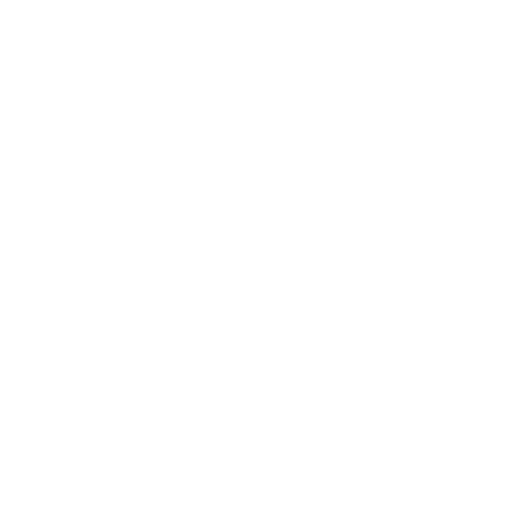
t = 0.00 s
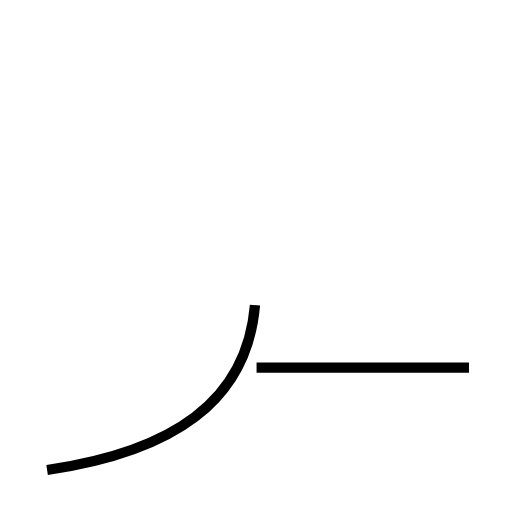
t = 1.47 s
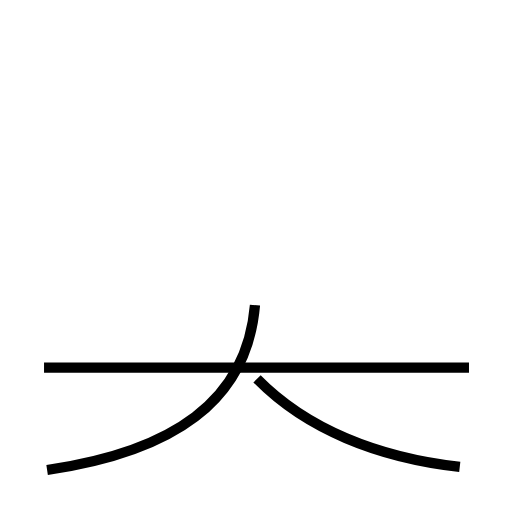
t = 2.75 s
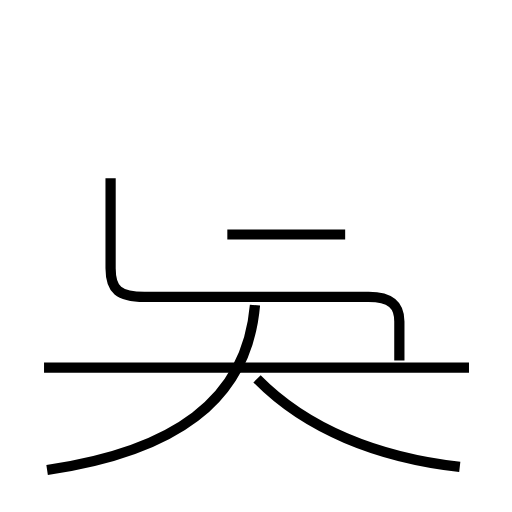
t = 4.42 s
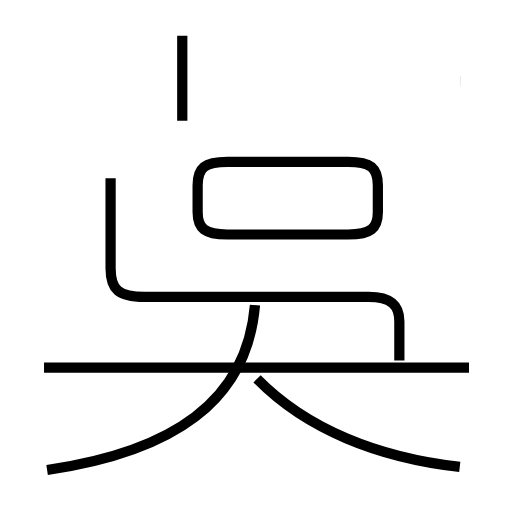
t = 5.70 s
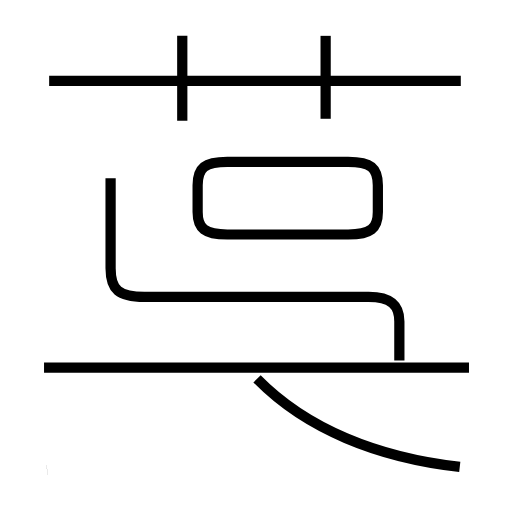
t = 7.15 s

The animated SVG that drew these frames (rendered in a browser with its animation timeline set to each time). Animation: 8 SMIL elements (animate=8); one cycle of 7.15 s.

<?xml version='1.0' encoding='utf-8'?>
<svg viewBox="0.0 -6.0 50.0 50.0" version="1.1" xmlns="http://www.w3.org/2000/svg"><rect x="-1000" y="-1000" width="2000" height="2000" stroke="white" fill="white" /><g style="fill:none;stroke:#000000;stroke-width:1"><path d="M 4.6 1.9 C 16.9 0.1 24.1 -4.8 24.9 -14.2 " transform="translate(0.0 38.0)" stroke-dasharray="28.288373972518986" stroke-dashoffset="28.288373972518986"><animate attributeName="stroke-dashoffset" from="28.288373972518986" to="0" dur="0.8486512191755695s" begin="0s; anim_end.end" fill="freeze" id="anim0" /></path><path d="M 45.8 -8.1 L 4.3 -8.1 " transform="translate(0.0 38.0)" stroke-dasharray="41.5" stroke-dashoffset="41.5"><animate attributeName="stroke-dashoffset" from="41.5" to="0" dur="1.2449999999999999s" begin="anim0.end" fill="freeze" id="anim1" /></path><path d="M 44.9 1.6 C 36.9 0.7 29.9 -2.1 25.1 -7.0 " transform="translate(0.0 38.0)" stroke-dasharray="22.01196540659067" stroke-dashoffset="22.01196540659067"><animate attributeName="stroke-dashoffset" from="22.01196540659067" to="0" dur="0.6603589621977201s" begin="anim1.end" fill="freeze" id="anim2" /></path><path d="M 10.8 -26.6 L 10.8 -17.8 C 10.8 -15.7 11.6 -15.0 14.1 -15.0 L 36.0 -15.0 C 38.2 -15.0 39.0 -14.2 39.0 -12.6 L 39.0 -8.8 " transform="translate(0.0 38.0)" stroke-dasharray="44.02456915078701" stroke-dashoffset="44.02456915078701"><animate attributeName="stroke-dashoffset" from="44.02456915078701" to="0" dur="1.3207370745236102s" begin="anim2.end" fill="freeze" id="anim3" /></path><path d="M 22.2 -21.1 L 34.0 -21.1 C 36.2 -21.1 36.9 -21.7 36.9 -23.3 L 36.9 -25.9 C 36.9 -27.6 36.2 -28.2 34.0 -28.2 L 22.2 -28.2 C 20.0 -28.2 19.3 -27.6 19.3 -25.9 L 19.3 -23.3 C 19.3 -21.7 20.0 -21.1 22.2 -21.1 Z " transform="translate(0.0 38.0)" stroke-dasharray="45.96734731417615" stroke-dashoffset="45.96734731417615"><animate attributeName="stroke-dashoffset" from="45.96734731417615" to="0" dur="1.3790204194252844s" begin="anim3.end" fill="freeze" id="anim4" /></path><path d="M 17.8 -32.2 L 17.8 -40.5 " transform="translate(0.0 38.0)" stroke-dasharray="8.299999999999997" stroke-dashoffset="8.299999999999997"><animate attributeName="stroke-dashoffset" from="8.299999999999997" to="0" dur="0.24899999999999992s" begin="anim4.end" fill="freeze" id="anim5" /></path><path d="M 45.0 -36.1 L 4.8 -36.1 " transform="translate(0.0 38.0)" stroke-dasharray="40.2" stroke-dashoffset="40.2"><animate attributeName="stroke-dashoffset" from="40.2" to="0" dur="1.206s" begin="anim5.end" fill="freeze" id="anim6" /></path><path d="M 31.8 -32.4 L 31.8 -40.5" transform="translate(0.0 38.0)" stroke-dasharray="8.100000000000001" stroke-dashoffset="8.100000000000001"><animate attributeName="stroke-dashoffset" from="8.100000000000001" to="0" dur="0.24300000000000002s" begin="anim6.end" fill="freeze" id="anim_end" /></path></g></svg>
